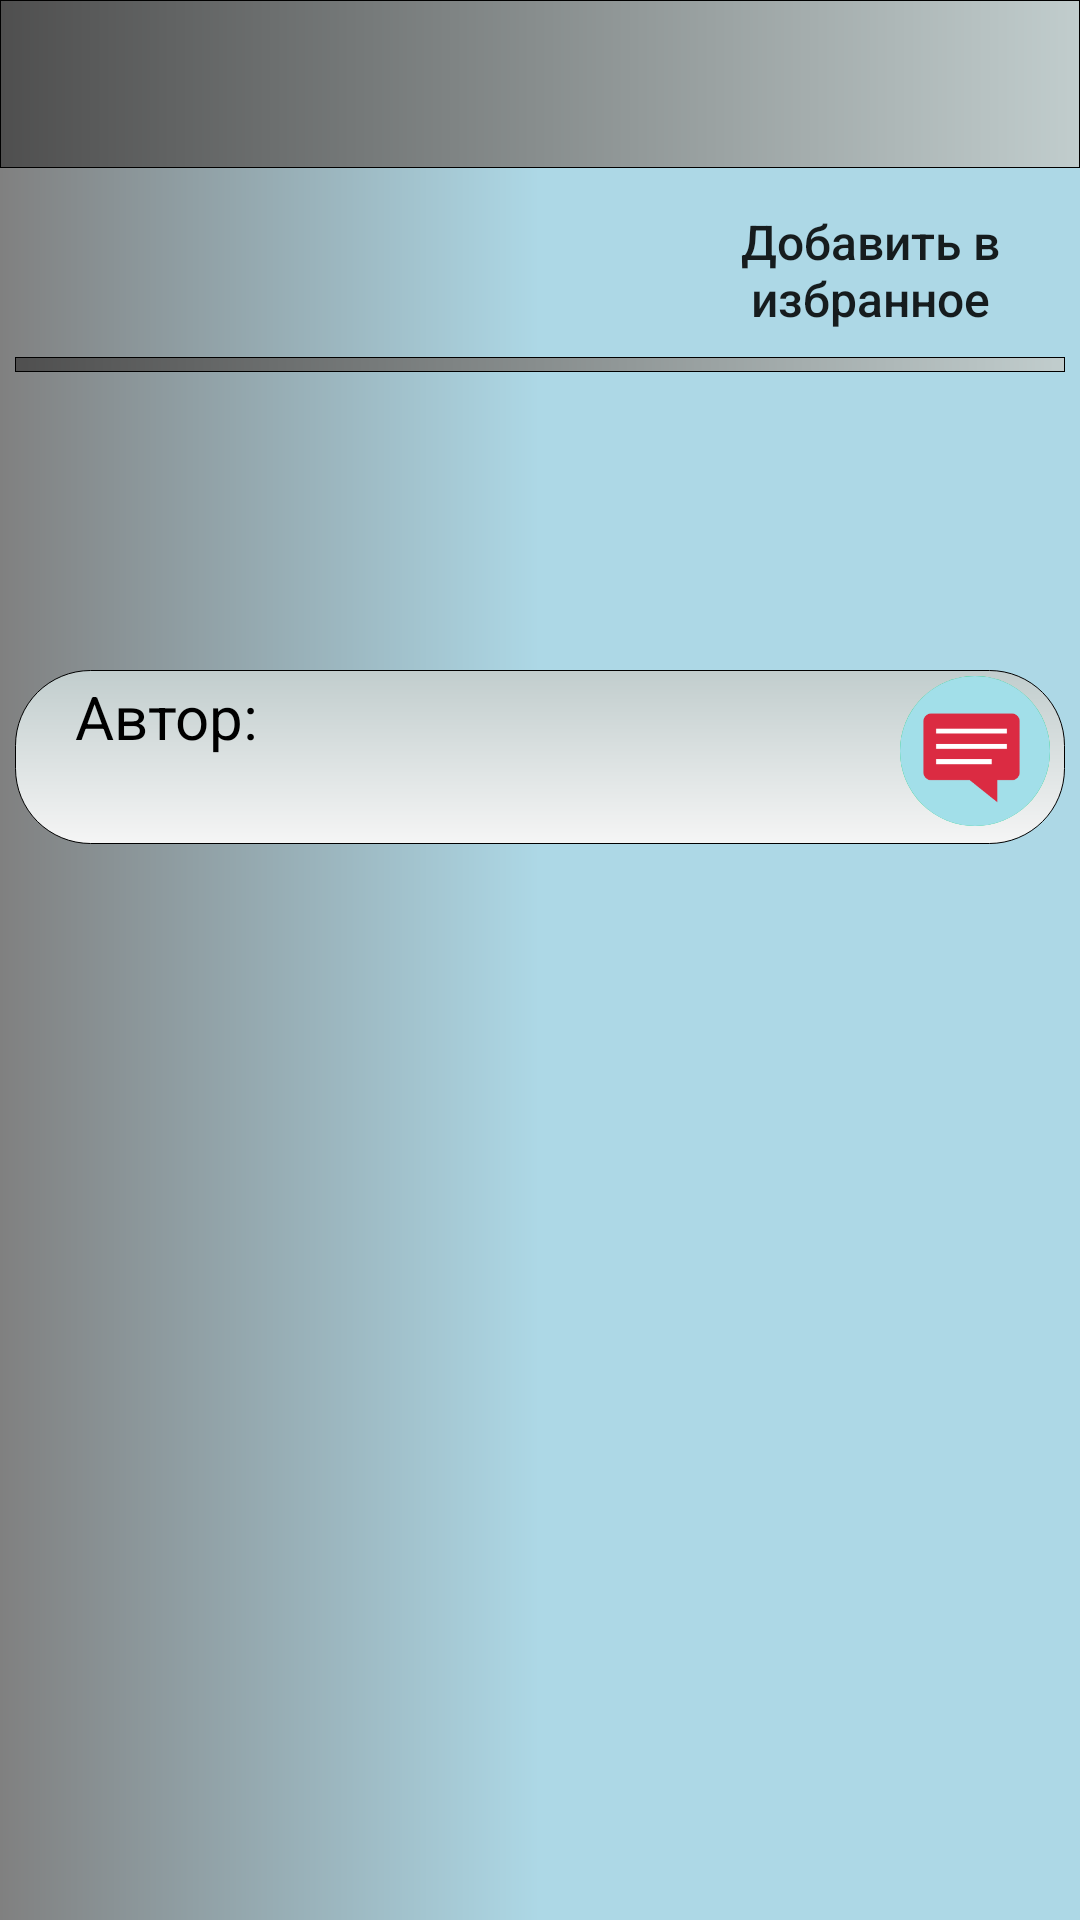

This screen was rendered from an Android layout file. Write that file and the resources it references.
<!-- AndroidManifest.xml: application theme AppTheme -->
<!-- res/layout/activity_details.xml -->
<?xml version="1.0" encoding="utf-8"?>
<LinearLayout xmlns:android="http://schemas.android.com/apk/res/android"
    xmlns:app="http://schemas.android.com/apk/res-auto"
    xmlns:tools="http://schemas.android.com/tools"
    android:layout_width="match_parent"
    android:layout_height="match_parent"
    android:background="@drawable/shape"
    android:orientation="vertical"
    tools:context="com.example.sah.advertisement_app.DetailsActivity">


    <android.support.v7.widget.Toolbar
        android:id="@+id/toolbar"
        android:layout_width="match_parent"
        android:layout_height="wrap_content"
        android:background="@drawable/round" />

    <LinearLayout
        android:id="@+id/isAuthor"
        android:layout_width="match_parent"
        android:layout_height="wrap_content"
        android:background="@color/color_green"
        android:visibility="gone">

        <FrameLayout
            android:layout_width="match_parent"
            android:layout_height="wrap_content">

            <TextView
                style="@style/AppItems.tv"
                android:layout_marginLeft="@dimen/activity_padding"
                android:text="@string/isAuthor" />

            <ImageButton
                android:id="@+id/btn_del"
                android:layout_width="@dimen/img_btn"
                android:layout_height="@dimen/img_btn"
                android:layout_gravity="right"
                android:background="@drawable/img_btn"
                android:scaleType="centerCrop"
                android:src="@drawable/del" />

        </FrameLayout>
    </LinearLayout>

    <ScrollView
        android:layout_width="match_parent"
        android:layout_height="wrap_content">

        <LinearLayout
            android:layout_width="match_parent"
            android:layout_height="wrap_content"
            android:orientation="vertical"
            android:padding="@dimen/marginTop">

            <Button
                android:id="@+id/btn_f"
                style="@style/AppItems.btn"
                android:layout_gravity="end"
                android:layout_marginTop="@dimen/marginTop"
                android:text="@string/btn_fav" />

            <LinearLayout
                style="@style/AppItems.line"
                android:layout_marginTop="@dimen/marginTop" />

            <TextView
                android:id="@+id/tv_title"
                style="@style/AppItems.tv.title"
                android:layout_gravity="center" />

            <ImageView
                android:id="@+id/iv_image"
                style="@style/AppItems"
                android:layout_gravity="center"
                android:visibility="gone" />

            <TextView
                android:id="@+id/tv_descr"
                style="@style/AppItems.tv" />

            <FrameLayout
                android:layout_width="match_parent"
                android:layout_height="wrap_content"
                android:layout_marginTop="@dimen/btn_margin"
                android:background="@drawable/bg_items"
                android:orientation="horizontal">


                <LinearLayout
                    android:layout_marginLeft="@dimen/margin_left"
                    android:layout_width="wrap_content"
                    android:layout_height="wrap_content"
                    android:orientation="vertical">

                    <TextView
                        style="@style/AppItems.tv"
                        android:layout_marginTop="@dimen/zero"
                        android:text="@string/tv_author" />

                    <TextView
                        android:id="@+id/tv_author_name"
                        style="@style/AppItems.tv"
                        android:layout_marginTop="@dimen/zero" />

                </LinearLayout>
                <ImageButton
                    android:id="@+id/ib_send"
                    android:layout_width="@dimen/img_btn"
                    android:layout_height="@dimen/img_btn"
                    android:layout_gravity="right"
                    android:layout_marginTop="@dimen/zero"
                    android:background="@drawable/img_btn"
                    android:scaleType="centerCrop"
                    android:src="@drawable/coment" />

            </FrameLayout>


        </LinearLayout>
    </ScrollView>
</LinearLayout>
<!-- resources referenced by this layout -->
<resources>
  <color name="color_green">#00CD66</color>
  <dimen name="activity_padding">15dp</dimen>
  <dimen name="btn_margin">15dp</dimen>
  <dimen name="img_btn">50dp</dimen>
  <dimen name="marginTop">5dp</dimen>
  <dimen name="margin_left">15dp</dimen>
  <dimen name="zero">0dp</dimen>
  <!-- drawable bg_items (drawable) -->
  <?xml version="1.0" encoding="utf-8"?>
  <shape xmlns:android="http://schemas.android.com/apk/res/android"
      android:shape="rectangle" >
  
      <corners android:radius="25dp" />
  
      <gradient
          android:angle="90"
          android:endColor="#C1CDCD"
  
          android:startColor="#F5F5F5"
          android:type="linear" />
  
      <stroke
          android:width="0.3dp"
          android:color="#FF000000" />
  
      <padding
          android:bottom="2dp"
          android:left="5dp"
          android:right="5dp"
          android:top="2dp" />
  
  </shape>
  <!-- drawable coment: png bitmap (drawable, 3407 bytes) -->
  <!-- drawable del: png bitmap (drawable, 1635 bytes) -->
  <!-- drawable img_btn (drawable) -->
  <?xml version="1.0" encoding="utf-8"?>
  <selector
      xmlns:android="http://schemas.android.com/apk/res/android">
      <item>
          <shape android:shape="oval">
              <solid android:color="@color/color_green"/>
          </shape>
      </item>
  </selector>
  <!-- drawable round (drawable) -->
  <?xml version="1.0" encoding="utf-8"?>
  <shape xmlns:android="http://schemas.android.com/apk/res/android"
      android:shape="rectangle" >
  
      <corners android:radius="0dp" />
  
      <gradient
          android:angle="0"
          android:endColor="#C1CDCD"
  
          android:startColor="#4F4F4F"
          android:type="linear" />
  
      <stroke
          android:width="0.1dp"
          android:color="#FF000000" />
  
      
          
          
          
          
  
  </shape>
  <!-- drawable shape (drawable) -->
  <shape
      xmlns:android="http://schemas.android.com/apk/res/android"
      android:shape="rectangle"
      >
      <gradient
          android:startColor="#808080"
          android:centerColor="#ADD8E6"
          android:endColor="#ADD8E6"
          android:angle="0" />
  </shape>
  <string name="btn_fav">Добавить в избранное</string>
  <string name="isAuthor">Ваше объявление</string>
  <string name="tv_author">Автор:</string>
  <style name="AppItems">
          <item name="android:layout_width">wrap_content</item>
          <item name="android:layout_height">wrap_content</item>
      </style>
  <style name="AppItems.btn">
          <item name="android:background">@drawable/btn</item>
          <item name="android:layout_width">130dp</item>
          <item name="android:textSize">16sp</item>
          <item name="android:textAllCaps">false</item>
          <item name="android:layout_marginTop">@dimen/btn_margin</item>
      </style>
  <style name="AppItems.line">
          <item name="android:layout_width">match_parent</item>
          <item name="android:layout_height">5dp</item>
          <item name="android:background">@drawable/round</item>
      </style>
  <style name="AppItems.tv">
          <item name="android:layout_marginTop">@dimen/btn_margin</item>
          <item name="android:textColor">#000000</item>
          <item name="android:textSize">20sp</item>
      </style>
  <style name="AppItems.tv.title">
          <item name="android:textSize">24sp</item>
          <item name="android:layout_marginTop">10dp</item>
          <item name="android:textStyle">bold</item>
      </style>
  <style name="AppTheme" parent="Theme.AppCompat.Light.NoActionBar">
          
          <item name="colorPrimary">#D2691E</item>
          <item name="colorPrimaryDark">@color/colorPrimaryDark</item>
          <item name="colorAccent">#696969</item>
      </style>
  <color name="colorPrimaryDark">#303F9F</color>
</resources>
